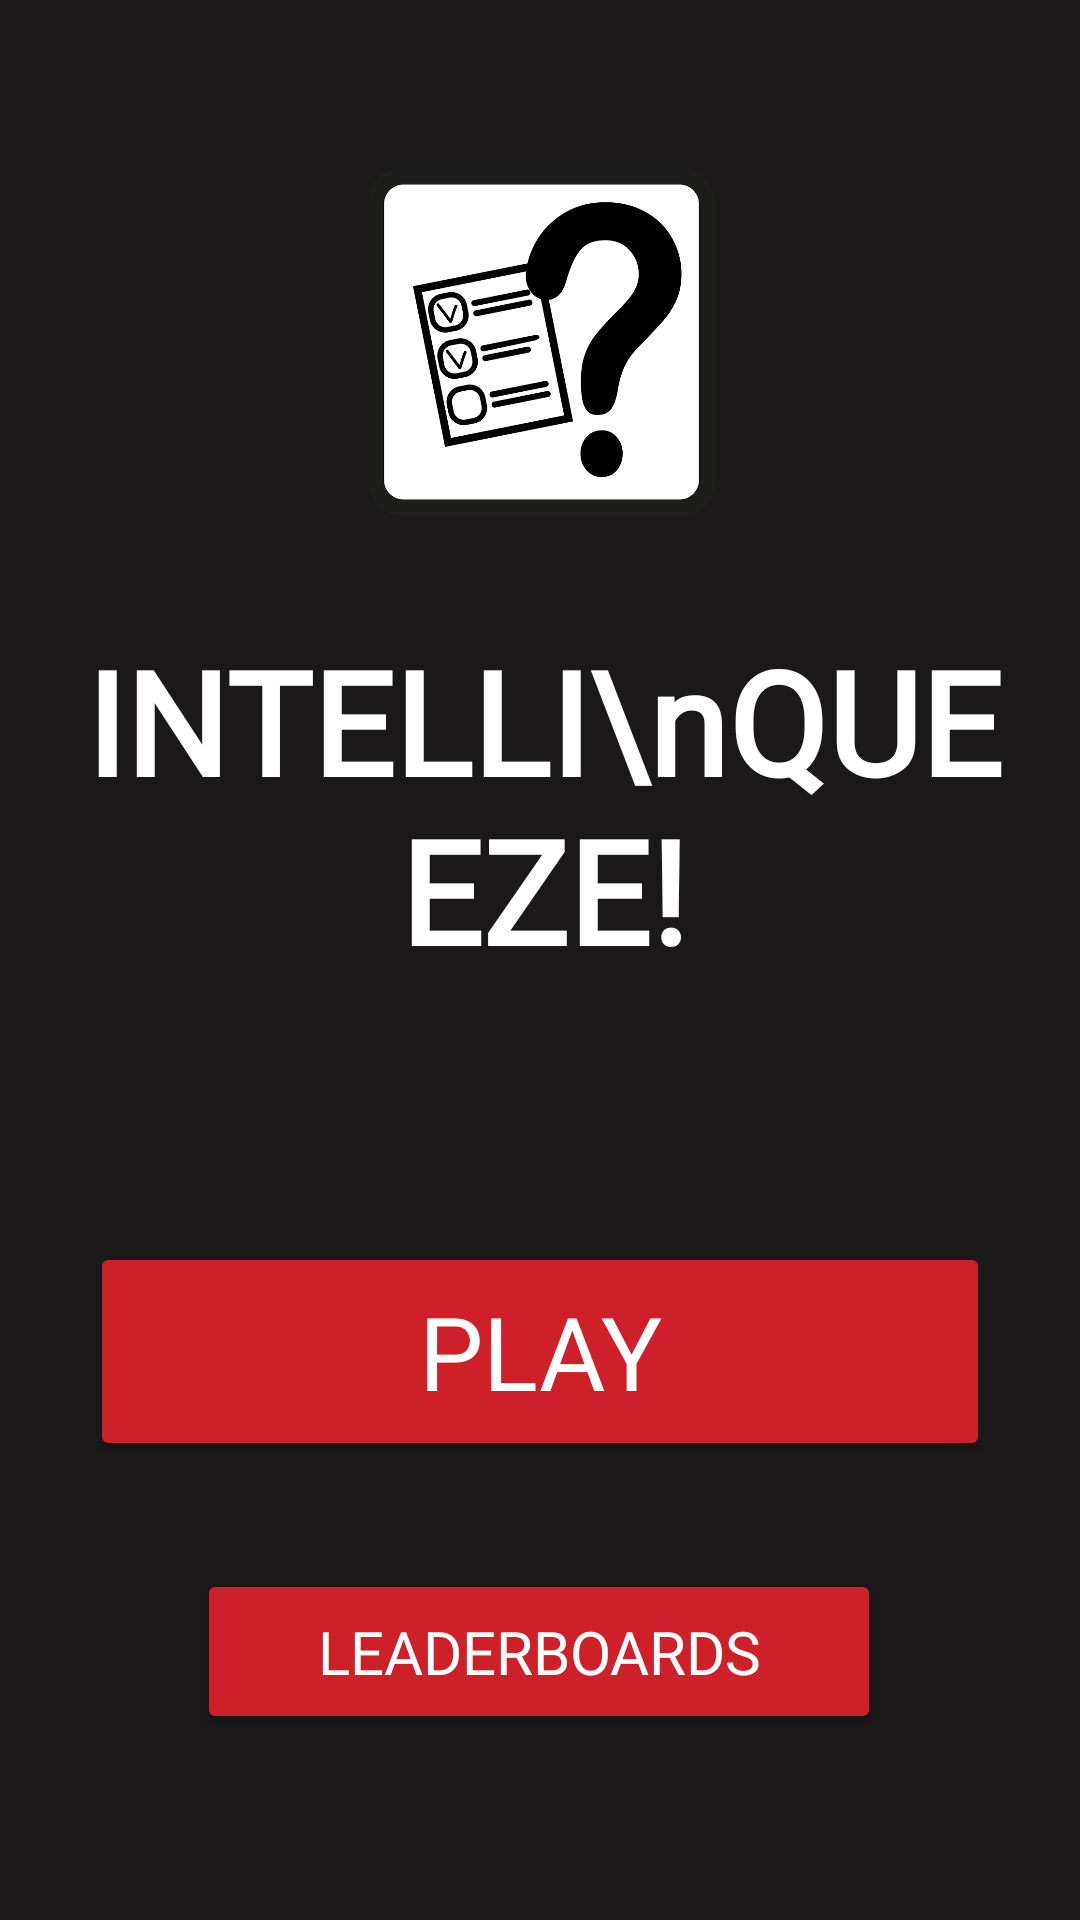

Layout XML and referenced resources for this Android screen:
<!-- AndroidManifest.xml: application theme Theme.IntelliQuiz -->
<!-- res/layout/welcome_page.xml -->
<?xml version="1.0" encoding="utf-8"?>
<androidx.constraintlayout.widget.ConstraintLayout xmlns:android="http://schemas.android.com/apk/res/android"
    xmlns:app="http://schemas.android.com/apk/res-auto"
    xmlns:tools="http://schemas.android.com/tools"
    android:id="@+id/timer"
    android:layout_width="match_parent"
    android:layout_height="match_parent"
    android:background="#1A1818"
    tools:context=".Welcome_Page">


    <View
        android:id="@+id/view"
        android:layout_width="wrap_content"
        android:layout_height="358dp"
        android:layout_marginTop="564dp"
        android:foreground="@drawable/arc_shape"
        app:layout_constraintEnd_toEndOf="parent"
        app:layout_constraintHorizontal_bias="0.0"
        app:layout_constraintStart_toStartOf="parent"
        app:layout_constraintTop_toTopOf="parent"
        tools:ignore="MissingConstraints" />

    <TextView
        android:id="@+id/titleTextView"
        android:layout_width="330dp"
        android:layout_height="166dp"
        android:layout_marginTop="208dp"
        android:fontFamily="@font/poppins_black"
        android:text="INTELLI\nQUEEZE!"
        android:textAlignment="center"
        android:textColor="@color/white"
        android:textSize="48sp"
        android:textStyle="bold"
        app:layout_constraintEnd_toEndOf="parent"
        app:layout_constraintHorizontal_bias="0.533"
        app:layout_constraintStart_toStartOf="parent"
        app:layout_constraintTop_toTopOf="parent" />

    <Button
        android:id="@+id/playBtn"
        android:layout_width="300dp"
        android:layout_height="73dp"
        android:layout_marginTop="40dp"
        android:backgroundTint="#CE2029"
        android:fontFamily="@font/blue_custard"
        android:text="PLAY"
        android:textColor="@android:color/white"
        android:textSize="34sp"
        app:layout_constraintEnd_toEndOf="parent"
        app:layout_constraintStart_toStartOf="parent"
        app:layout_constraintTop_toBottomOf="@id/titleTextView"
        app:layout_constraintWidth_percent="0.8" />

    <Button
        android:id="@+id/leaderBtn"
        android:layout_width="228dp"
        android:layout_height="55dp"
        android:layout_marginTop="36dp"
        android:backgroundTint="#CE2029"
        android:fontFamily="@font/blue_custard"
        android:padding="1dp"
        android:text="LEADERBOARDS"
        android:textColor="@android:color/white"
        android:textSize="20sp"
        app:iconPadding="10dp"
        app:layout_constraintEnd_toEndOf="parent"
        app:layout_constraintHorizontal_bias="0.497"
        app:layout_constraintStart_toStartOf="parent"
        app:layout_constraintTop_toBottomOf="@id/playBtn"
        app:layout_constraintWidth_percent="0.8" />

    <ImageView
        android:id="@+id/imageView"
        android:layout_width="177dp"
        android:layout_height="116dp"
        android:layout_marginTop="56dp"
        app:layout_constraintEnd_toEndOf="parent"
        app:layout_constraintHorizontal_bias="0.502"
        app:layout_constraintStart_toStartOf="parent"
        app:layout_constraintTop_toTopOf="parent"
        app:srcCompat="@mipmap/ic_launcher_new" />

</androidx.constraintlayout.widget.ConstraintLayout>
<!-- resources referenced by this layout -->
<resources>
  <color name="white">#FFFFFFFF</color>
  <!-- drawable arc_shape (drawable) -->
  <?xml version="1.0" encoding="utf-8"?>
  <shape xmlns:android="http://schemas.android.com/apk/res/android">
      
      <gradient
          android:startColor="#0000"
          android:endColor="#FFFFFF"
  
      android:angle="270" />
  
      <padding
          android:left="8dp"
          android:right="8dp"
          android:top="8dp"
          android:bottom="8dp" />
  </shape>
  <!-- mipmap ic_launcher_new: webp bitmap (mipmap-hdpi, 27660 bytes) -->
  <style name="Theme.IntelliQuiz" parent="Base.Theme.IntelliQuiz" />
  <style name="Base.Theme.IntelliQuiz" parent="Theme.Material3.DayNight.NoActionBar">
          
          
      </style>
</resources>
